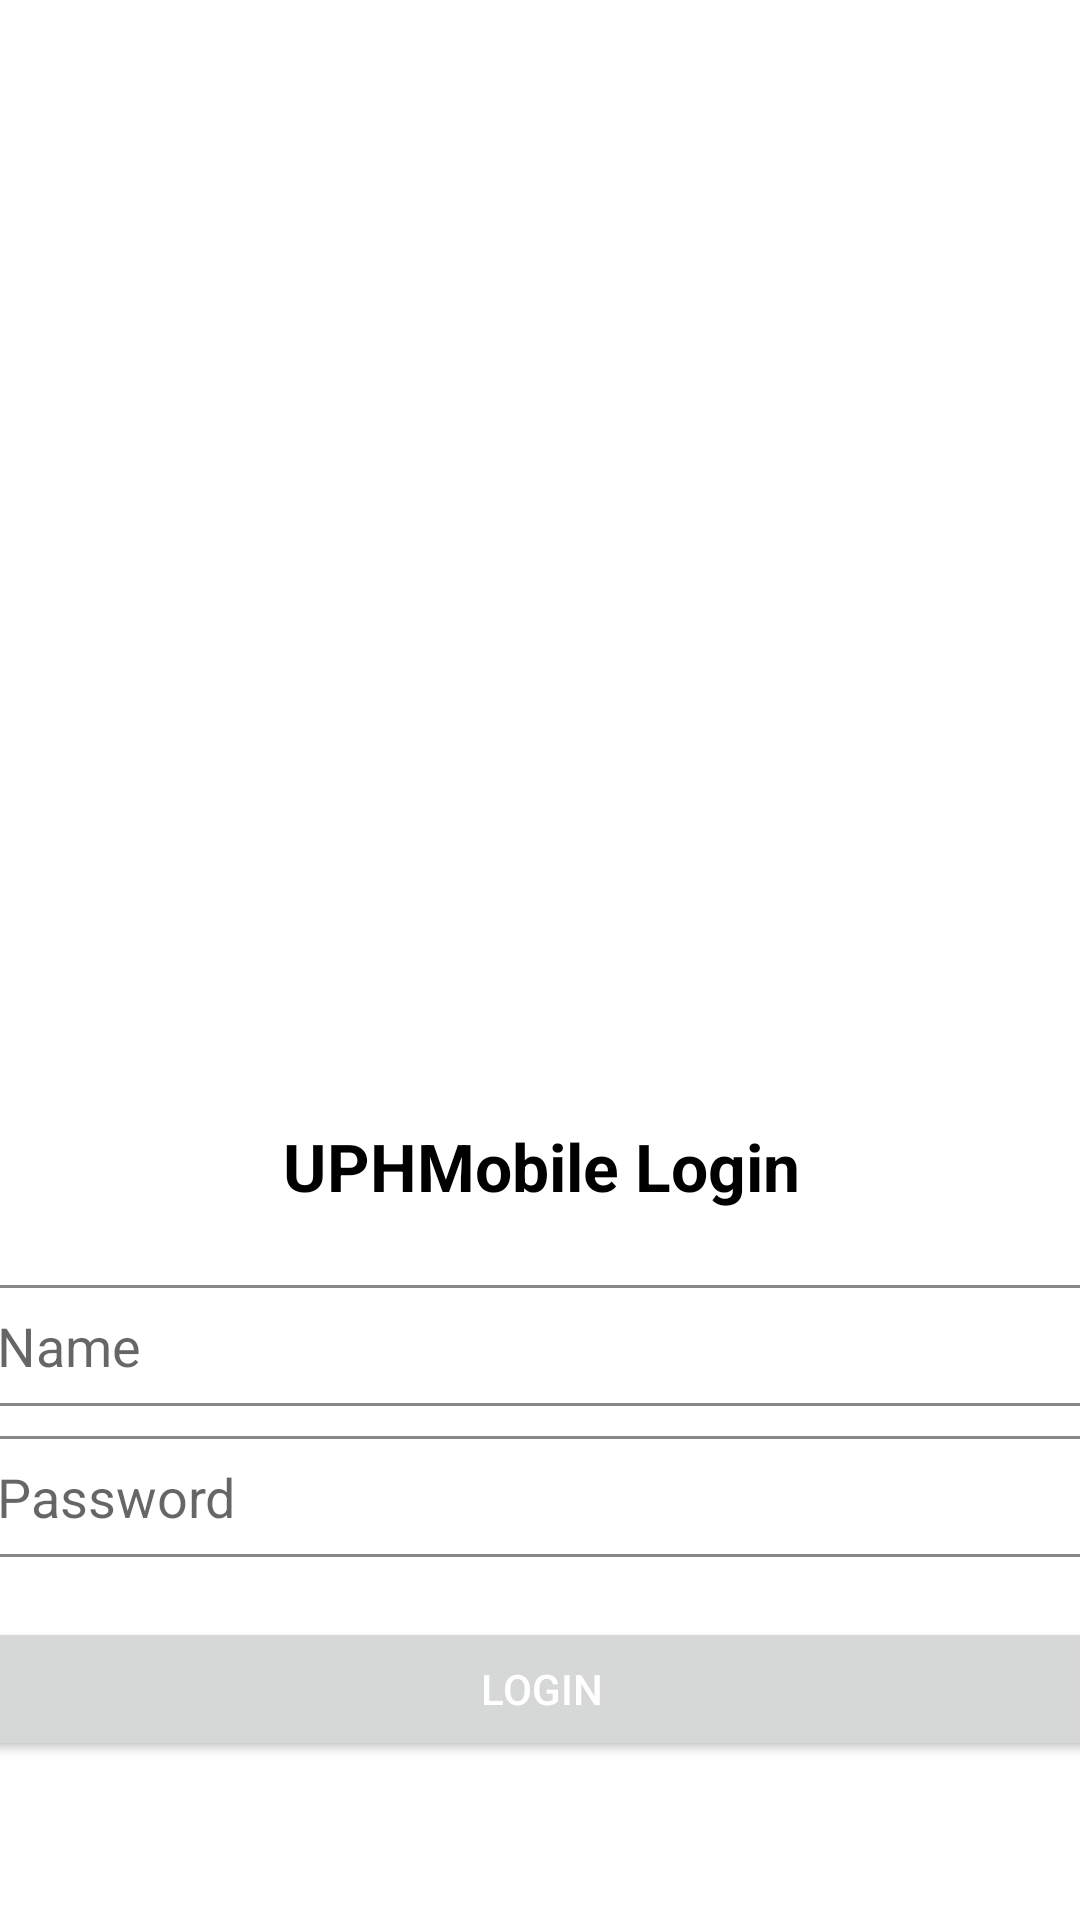

Android layout source for this screen:
<!-- AndroidManifest.xml: application theme Theme.UTSA -->
<!-- res/layout/activity_loginactivity.xml -->
<?xml version="1.0" encoding="utf-8"?>
<androidx.constraintlayout.widget.ConstraintLayout
    xmlns:android="http://schemas.android.com/apk/res/android"
    xmlns:app="http://schemas.android.com/apk/res-auto"
    xmlns:tools="http://schemas.android.com/tools"
    android:id="@+id/main"
    android:layout_width="match_parent"
    android:layout_height="match_parent"
    tools:context=".loginactivity">

    <LinearLayout
        android:layout_width="409dp"
        android:layout_height="729dp"
        android:orientation="vertical"
        app:layout_constraintTop_toTopOf="parent"
        app:layout_constraintStart_toStartOf="parent"
        app:layout_constraintEnd_toEndOf="parent">

        <LinearLayout
            android:layout_width="match_parent"
            android:layout_height="374dp"
            android:orientation="vertical"
            android:paddingTop="200dp">

            <ImageView
                android:id="@+id/imageView3"
                android:layout_width="match_parent"
                android:layout_height="160dp"
                android:src="@drawable/logouph" />

        </LinearLayout>

        <TextView
            android:id="@+id/textView3"
            android:layout_width="match_parent"
            android:layout_height="wrap_content"
            android:text="UPHMobile Login"
            android:textAlignment="center"
            android:textColor="@color/black"
            android:textSize="22sp"
            android:textStyle="bold" />

        <LinearLayout
            android:layout_width="match_parent"
            android:layout_height="match_parent"
            android:orientation="vertical"
            android:layout_marginTop="10dp"
            android:padding="15dp">

            <EditText
                android:id="@+id/edtNama"
                android:layout_width="match_parent"
                android:layout_height="wrap_content"
                android:ems="10"
                android:padding="8dp"
                android:inputType="text"
                android:background="@drawable/rounded_box"
                android:hint="Name" />

            <EditText
                android:id="@+id/edtPassword"
                android:layout_width="match_parent"
                android:layout_height="wrap_content"
                android:ems="10"
                android:hint="Password"
                android:inputType="textPassword"
                android:background="@drawable/rounded_box"
                android:padding="8dp"
                android:layout_marginTop="10dp" />

            <Button
                android:id="@+id/btnlogin"
                android:layout_width="match_parent"
                android:layout_height="wrap_content"
                android:text="LOGIN"
                android:textColor="@color/white"
                android:layout_marginTop="20dp" />
        </LinearLayout>
    </LinearLayout>
</androidx.constraintlayout.widget.ConstraintLayout>
<!-- resources referenced by this layout -->
<resources>
  <!-- drawable rounded_box (drawable) -->
  <?xml version="1.0" encoding="utf-8"?>
  <shape xmlns:android="http://schemas.android.com/apk/res/android"
      android:shape="rectangle"
      >
      <corners android:radius="5dp"/>
      <stroke android:width="1dp" android:color="#878787"/>
  </shape>
  <style name="Theme.UTSA" parent="Theme.MaterialComponents.DayNight.DarkActionBar">
          <item name="colorPrimary">#1D3775</item>
          <item name="colorPrimaryVariant">@color/purple_700</item>
          <item name="colorOnPrimary">@color/black</item>
          <item name="colorSecondary">@color/teal_200</item>
          <item name="colorSecondaryVariant">@color/teal_200</item>
          <item name="colorOnSecondary">@color/black</item>
          <item name="android:statusBarColor" tools:targetApi="l">?attr/colorPrimaryVariant</item>
      </style>
  <!-- not gathered from this repository: default colours our renderer supplied (Android Studio template values) -->
  <color name="purple_700">#FF3700B3</color>
  <color name="teal_200">#FF03DAC5</color>
  <color name="black">#FF000000</color>
  <color name="white">#FFFFFFFF</color>
</resources>
